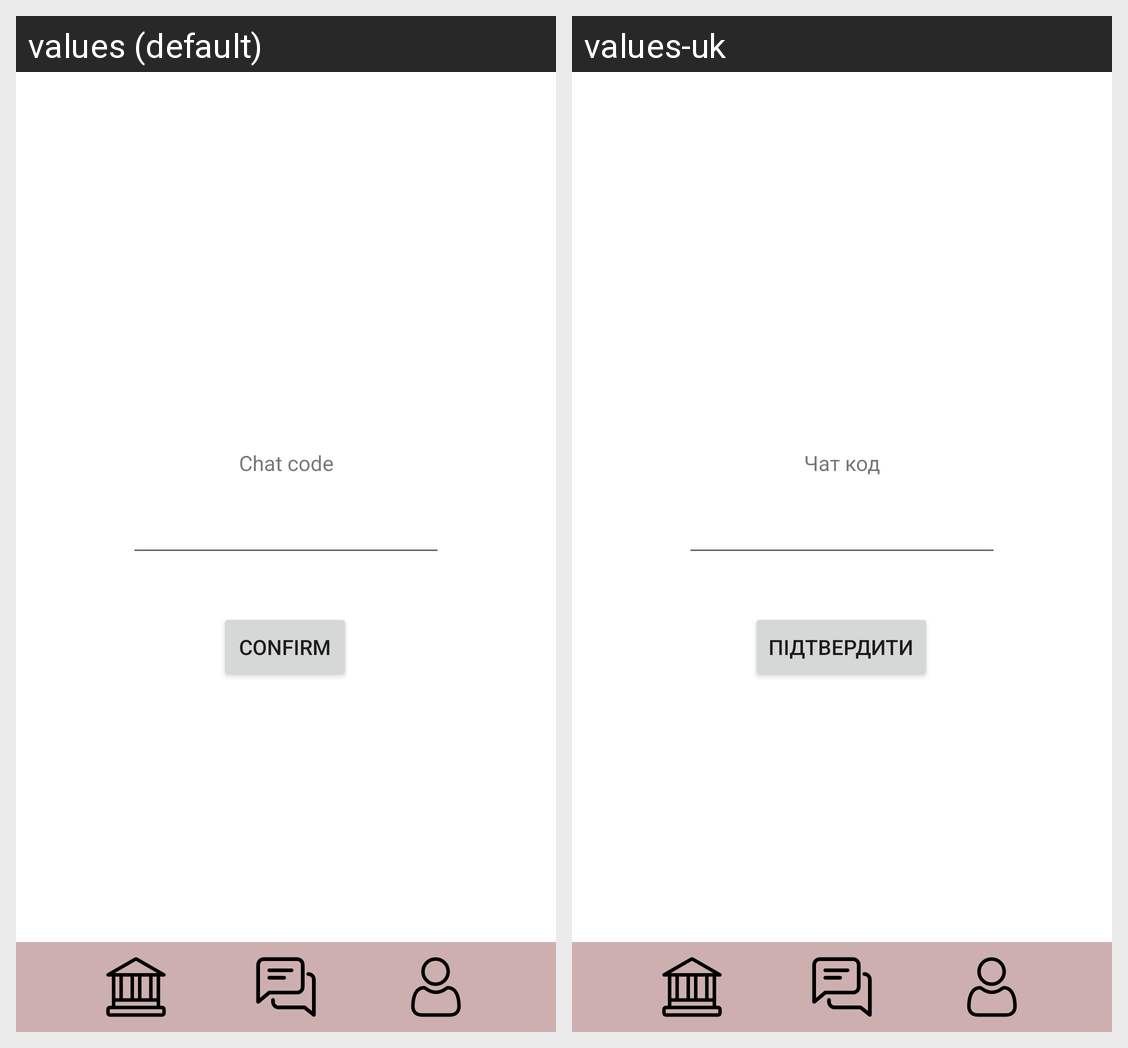

Here is an Android app screen in its default locale and in the app's own translations. Write out the translated-string differences for the strings that appear on this screen.
Android screen res/layout/activity_chat_code_field.xml rendered under 2 locales, left to right: values (default), values-uk. Device: Nexus 5 (rendered at 1080×1920; each locale shown at half size, 540×960, under a caption strip naming it); theme Theme.APZ_android.
Strings drawn on this screen, with the default value and each locale's value (text and hints the layout hard-codes, and strings that could not be matched under every locale, appear in the picture but are not listed):

ChatCode
  values: Chat code
  values-uk: Чат код

Confirm
  values: Confirm
  values-uk: Підтвердити
